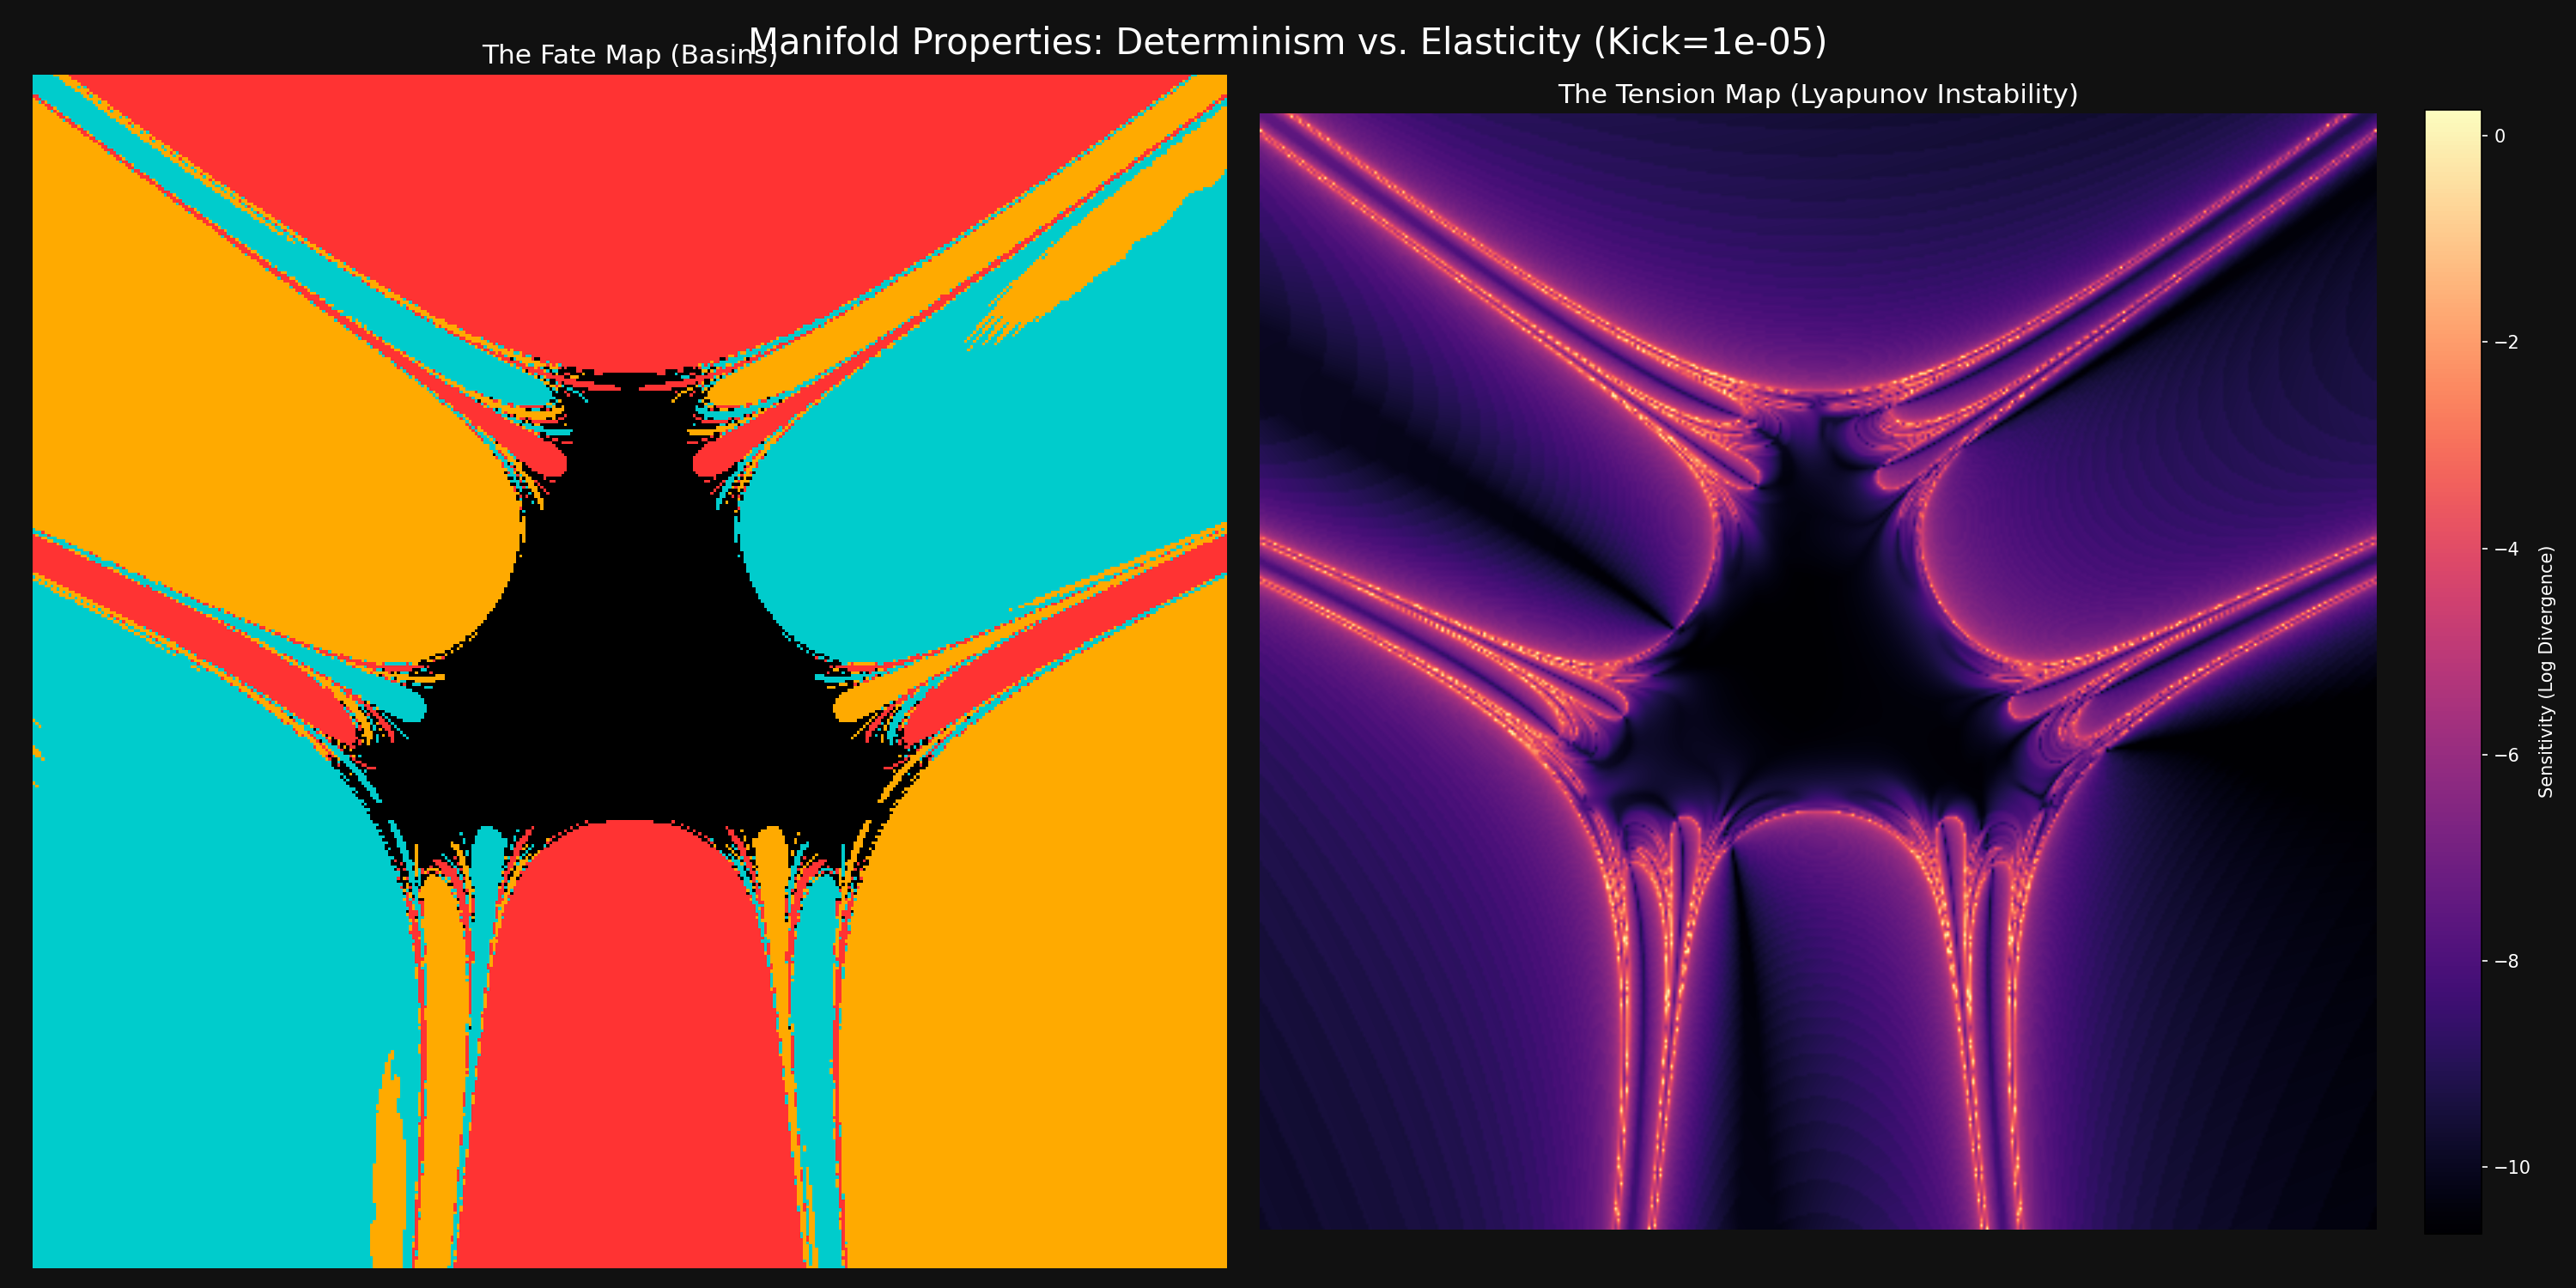

This chart was generated by the following Python code:
import numpy as np
import matplotlib.pyplot as plt
from matplotlib.colors import ListedColormap, LogNorm
import logging
import os

# Configure logging
logging.basicConfig(level=logging.INFO, format='%(message)s')
logger = logging.getLogger(__name__)

class PirouetteHamiltonian:
    """
    PHYSICS ENGINE
    Standard Hénon-Heiles Potential
    """
    def __init__(self):
        self.coupling = 1.0 
        
    def gradient(self, m, l):
        dV_dm = m + 2 * m * l
        dV_dl = l + (m**2 - l**2)
        return np.array([dV_dm, dV_dl])

class ElasticityScanner:
    """
    THE TENSION MAPPER
    Measures how 'springy' or 'volatile' the manifold is by using a Shadow Particle.
    """
    def __init__(self, resolution=400): # Lower res default for speed, double calc is heavy
        self.physics = PirouetteHamiltonian()
        self.res = resolution
        self.dt = 0.1
        self.epsilon = 1e-5  # The size of the "Kick" (perturbation)
        self.checkpoint_file = "tension_checkpoint.npy"
        
    def measure_tension(self, m_start, l_start, max_steps=150):
        """
        Runs two particles: Reality and Shadow.
        Returns the maximum separation distance (log scale) they achieved.
        """
        # 1. Reality
        m1, l1 = m_start, l_start
        pm1, pl1 = 0.0, 0.0
        
        # 2. Shadow (The "Kick")
        m2, l2 = m_start + self.epsilon, l_start + self.epsilon
        pm2, pl2 = 0.0, 0.0
        
        # Track the maximum separation
        max_divergence = 0.0
        
        for t in range(max_steps):
            # --- Update Reality ---
            grad1 = self.physics.gradient(m1, l1)
            pm1 -= 0.5 * self.dt * grad1[0]
            pl1 -= 0.5 * self.dt * grad1[1]
            m1 += self.dt * pm1
            l1 += self.dt * pl1
            grad1 = self.physics.gradient(m1, l1)
            pm1 -= 0.5 * self.dt * grad1[0]
            pl1 -= 0.5 * self.dt * grad1[1]

            # --- Update Shadow ---
            grad2 = self.physics.gradient(m2, l2)
            pm2 -= 0.5 * self.dt * grad2[0]
            pl2 -= 0.5 * self.dt * grad2[1]
            m2 += self.dt * pm2
            l2 += self.dt * pl2
            grad2 = self.physics.gradient(m2, l2)
            pm2 -= 0.5 * self.dt * grad2[0]
            pl2 -= 0.5 * self.dt * grad2[1]
            
            # --- Measure The Stretch ---
            # Euclidean distance between Reality and Shadow
            dist = np.sqrt((m1 - m2)**2 + (l1 - l2)**2)
            
            # We capture the max separation to see "peak stress"
            if dist > max_divergence:
                max_divergence = dist
                
            # Optimization: If they separate too much, it's already "Infinite Elasticity"
            if max_divergence > 1.0:
                break
            
            # Escape condition (check only Reality for speed)
            if (m1**2 + l1**2) > 20.0:
                break
                
        # Return Log divergence to compress the scale (Visually better for fractals)
        # We add epsilon to avoid log(0)
        return np.log(max_divergence + self.epsilon)

    def get_destiny_simple(self, m_start, l_start, max_steps=200):
        # A stripped down version just for the basin map overlay
        m, l = m_start, l_start
        pm, pl = 0.0, 0.0 
        for t in range(max_steps):
            grad = self.physics.gradient(m, l)
            pm -= 0.5 * self.dt * grad[0]
            pl -= 0.5 * self.dt * grad[1]
            m += self.dt * pm
            l += self.dt * pl
            grad = self.physics.gradient(m, l)
            pm -= 0.5 * self.dt * grad[0]
            pl -= 0.5 * self.dt * grad[1]
            if (m**2 + l**2) > 20.0: 
                angle = np.arctan2(l, m)
                if angle > 0.5 and angle < 2.5: return 1
                elif angle > 2.5 or angle < -2.5: return 3
                else: return 2
        return 0 

    def run_scan(self):
        logger.info(f"\n{'='*60}")
        logger.info(f"ELASTICITY PROBE ({self.res}x{self.res})")
        logger.info("Measuring Manifold Tension & Sensitivity...")
        logger.info(f"{'='*60}")
        
        # Focused Wada Zoom
        zoom_width = 2
        center_m = 0.0
        center_l = 0.0
        
        m_range = np.linspace(center_m - zoom_width/2, center_m + zoom_width/2, self.res)
        l_range = np.linspace(center_l - zoom_width/2, center_l + zoom_width/2, self.res)
        
        # Arrays to hold data
        # tension_grid: float (how much it stretches)
        # basin_grid: int (where it ends up)
        tension_grid = np.zeros((self.res, self.res))
        basin_grid = np.zeros((self.res, self.res))

        # Checkpoint logic omitted for brevity, but recommended for large runs
        
        for i in range(self.res):
            if i % 20 == 0: 
                pct = (i / self.res) * 100
                logger.info(f"Probing row {i}/{self.res} ({pct:.1f}%)")

            for j in range(self.res):
                m = m_range[j]
                l = l_range[i]
                
                # 1. Measure Physics (Tension)
                tension_grid[i,j] = self.measure_tension(m, l)
                
                # 2. Measure Fate (Basin) - for comparison
                basin_grid[i,j] = self.get_destiny_simple(m, l)
        
        self._plot_comparison(tension_grid, basin_grid, m_range, l_range)

    def _plot_comparison(self, tension, basin, m_range, l_range):
        logger.info("Generating comparative analysis...")
        
        fig, axes = plt.subplots(1, 2, figsize=(20, 10), facecolor='#111111')
        
        # PLOT 1: The Fate Map (Basins)
        cmap_fate = ListedColormap(['#000000', '#ff3333', '#ffaa00', '#00cccc'])
        axes[0].imshow(basin, origin='lower', extent=[m_range[0], m_range[-1], l_range[0], l_range[-1]], 
                   cmap=cmap_fate, interpolation='nearest', vmin=0, vmax=3)
        axes[0].set_title("The Fate Map (Basins)", color='white', fontsize=15)
        axes[0].axis('off')

        # PLOT 2: The Tension Map (Elasticity)
        # We use 'magma' or 'inferno' because they look like heat/stress
        im = axes[1].imshow(tension, origin='lower', extent=[m_range[0], m_range[-1], l_range[0], l_range[-1]], 
                   cmap='magma', interpolation='bilinear')
        axes[1].set_title("The Tension Map (Lyapunov Instability)", color='white', fontsize=15)
        axes[1].axis('off')
        
        # Add a colorbar for tension
        cbar = plt.colorbar(im, ax=axes[1], fraction=0.046, pad=0.04)
        cbar.set_label('Sensitivity (Log Divergence)', color='white')
        cbar.ax.yaxis.set_tick_params(color='white')
        plt.setp(plt.getp(cbar.ax.axes, 'yticklabels'), color='white')

        plt.suptitle(f"Manifold Properties: Determinism vs. Elasticity (Kick={self.epsilon})", color='white', fontsize=20)
        plt.tight_layout()
        plt.savefig('wada_elasticity_analysis_2.png', dpi=150, facecolor='#111111')
        logger.info("Saved analysis to 'wada_elasticity_analysis.png'")

if __name__ == "__main__":
    # Resolution 400 is good for testing. Go to 800+ for high detail.
    scanner = ElasticityScanner(resolution=400)
    scanner.run_scan()
